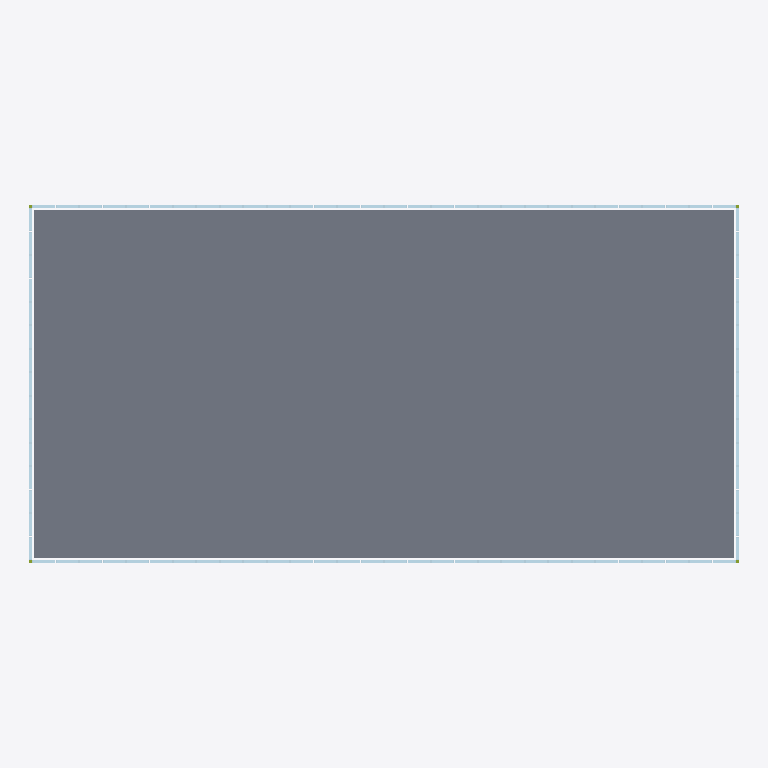
Plan cut of the same IFC building model at storey 'L3' (level 8.40 m, cut at 9.80 m), seen from above with north up, elements coloured by IFC class (only those large enough to see are counted): 90 plates (pale blue), 1 slab (grey). Cut surfaces are drawn darker.
Extent 48.5 m × 24.5 m × 33.3 m (x, y, z). Storeys (9): L1 at 0.00 m; L2 at 4.50 m; L3 at 8.40 m; L4 at 12.30 m; L5 at 16.20 m; L6 at 20.10 m; L7 at 24.00 m; L8 at 27.90 m; RF at 31.80 m. Elements (823): 810 IfcPlate, 9 IfcSlab, 4 IfcMember.

HEADER;
FILE_DESCRIPTION(('ViewDefinition [CoordinationView]'),'2;1');
FILE_NAME('facade_bim.ifc','2026-09-23T00:00:00',(''),(''),'IfcOpenShell 0.8.5','facade-bim/scripts/export_ifc.py','');
FILE_SCHEMA(('IFC4'));
ENDSEC;
DATA;
#1=IFCPROJECT('2S7KYq0K9QZfed_IspUA4z',$,'单元式幕墙 BIM（虚构示例建筑）',$,$,$,$,(#11),#5);
#13=IFCSITE('2QA5KAmWfGOhSV0kdMNCcg',$,'场地',$,$,$,$,$,$,$,$,$,$,$);
#14=IFCBUILDING('3tO_0hFrTM9fxaPGZRUk3G',$,'示例办公楼',$,$,$,$,$,$,$,$,$);
#17=IFCBUILDINGSTOREY('3edehYY6XTVQBt7LQ2SCrE',$,'L1',$,$,$,$,$,$,0.0);
#18=IFCBUILDINGSTOREY('0ntoN709HTKvB2tvBlPP5h',$,'L2',$,$,$,$,$,$,4500.0);
#19=IFCBUILDINGSTOREY('3360vg0tLJWvLNU$D_pgQT',$,'L3',$,$,$,$,$,$,8400.0);
#20=IFCBUILDINGSTOREY('2YD0FxzVjKZwNQj0e6oHqq',$,'L4',$,$,$,$,$,$,12300.0);
#21=IFCBUILDINGSTOREY('1lMZyjRIDPSOXPdexkMqox',$,'L5',$,$,$,$,$,$,16200.0);
#22=IFCBUILDINGSTOREY('0iugdNm1nQPuRTv3czB0lQ',$,'L6',$,$,$,$,$,$,20100.0);
#23=IFCBUILDINGSTOREY('04EqukYgfT5wSUwLzLj8ro',$,'L7',$,$,$,$,$,$,24000.0);
#24=IFCBUILDINGSTOREY('0DwlBhS4XHywGspZU7jLsu',$,'L8',$,$,$,$,$,$,27900.0);
#25=IFCBUILDINGSTOREY('1KNT1f709OfhPS1m8u8_sB',$,'RF',$,$,$,$,$,$,31800.0);
#165721=IFCSLAB('2z5U9L539Q5hnahSJiJQFj',$,'楼板 L3',$,$,#165733,#165730,$,.FLOOR.);
#12024=IFCPLATE('3x6izMo5TTEwm5U_FQfVKz',$,'S-L3-08',$,$,#75253,$,$,$);
#12142=IFCPLATE('0R$OpOonLSAOmjYljyl6rl',$,'S-L3-10',$,$,#75535,$,$,$);
#12791=IFCPLATE('3JU3PgG61HrgJrbeFkTGcY',$,'S-L3-21',$,$,#77086,$,$,$);
#12909=IFCPLATE('1ZiA3e1UTMhQJg$C6AaTeU',$,'S-L3-23',$,$,#77368,$,$,$);
#16331=IFCPLATE('0gdx_$vwnKVfX17GKiGMAp',$,'W-L3-06',$,$,#85546,$,$,$);
#16449=IFCPLATE('3ooT1ryLDGug1UMearLNgy',$,'W-L3-08',$,$,#85828,$,$,$);
#16567=IFCPLATE('0K99x$qkbSJQF0ncJSBnFz',$,'W-L3-10',$,$,#86110,$,$,$);
#11611=IFCPLATE('2Va01R2l1SgufW72KbRl2n',$,'S-L3-01',$,$,#74266,$,$,$);
#11670=IFCPLATE('1kFVxLTDnTJfkXykkk$ok2',$,'S-L3-02',$,$,#74407,$,$,$);
#11729=IFCPLATE('3aARFdRj1RPRZrNggduvYD',$,'S-L3-03',$,$,#74548,$,$,$);
#11788=IFCPLATE('22ivQgkiXQqRTyyyVxOVvz',$,'S-L3-04',$,$,#74689,$,$,$);
#11847=IFCPLATE('03DupDgnDQSgwKVqFn48Un',$,'S-L3-05',$,$,#74830,$,$,$);
#11906=IFCPLATE('1I3KHYNuvOYewqXlpvTXvG',$,'S-L3-06',$,$,#74971,$,$,$);
#11965=IFCPLATE('319hTp7GbRyATiqYHZ6UGI',$,'S-L3-07',$,$,#75112,$,$,$);
#12083=IFCPLATE('2sZooniq9P2Rvpd9v1Igiz',$,'S-L3-09',$,$,#75394,$,$,$);
#12201=IFCPLATE('2INZQ3LkHHyhdG2sY8pDQ7',$,'S-L3-11',$,$,#75676,$,$,$);
#12260=IFCPLATE('0CFfzvHGHICgvRnOvZR9wa',$,'S-L3-12',$,$,#75817,$,$,$);
#12319=IFCPLATE('1OjrRLMZbKfAfoUEul9v$h',$,'S-L3-13',$,$,#75958,$,$,$);
#12378=IFCPLATE('0vDFbeEoTLwhu7HJPoiX5N',$,'S-L3-14',$,$,#76099,$,$,$);
#12437=IFCPLATE('36NegLEjTRGxEPqPDZabW2',$,'S-L3-15',$,$,#76240,$,$,$);
#12496=IFCPLATE('1YA2uESgDKJRHyl8L067VT',$,'S-L3-16',$,$,#76381,$,$,$);
#12555=IFCPLATE('2RUdLXdXjKCvQefv2FwwBa',$,'S-L3-17',$,$,#76522,$,$,$);
#12614=IFCPLATE('1ZLL5TibDQXfY11XO0DiFJ',$,'S-L3-18',$,$,#76663,$,$,$);
#12673=IFCPLATE('3$XhHiEcPGshTqqqAvxKxX',$,'S-L3-19',$,$,#76804,$,$,$);
#12732=IFCPLATE('1KmJS3WJ1Pyh2VmOdzalvW',$,'S-L3-20',$,$,#76945,$,$,$);
#12850=IFCPLATE('0UtNyEB9TUQ9BSboLbxo89',$,'S-L3-22',$,$,#77227,$,$,$);
#12968=IFCPLATE('1wnqBe2w5VA9dh$IzOn18D',$,'S-L3-24',$,$,#77509,$,$,$);
#13027=IFCPLATE('2iMdV1IMHQ$9iAxjJg4R0i',$,'S-L3-25',$,$,#77650,$,$,$);
#13086=IFCPLATE('2X5RMGzMXUHOI6vzQm$8y0',$,'S-L3-26',$,$,#77791,$,$,$);
#13145=IFCPLATE('2cU3EWmwnUo9qOnNOT9qgs',$,'S-L3-27',$,$,#77932,$,$,$);
#13204=IFCPLATE('2v98jqlyzS$eEEehay5TQu',$,'S-L3-28',$,$,#78073,$,$,$);
#13263=IFCPLATE('0UG5lfhM1UB9ibPNfJpdbb',$,'S-L3-29',$,$,#78214,$,$,$);
#13322=IFCPLATE('1MGe72VyvVOOsMpP8HubNZ',$,'S-L3-30',$,$,#78355,$,$,$);
#16036=IFCPLATE('13_kEkjpDMx9RIguGQuH_F',$,'W-L3-01',$,$,#84841,$,$,$);
#16095=IFCPLATE('23jScQ2ILQ4PeSfsDsRJ2l',$,'W-L3-02',$,$,#84982,$,$,$);
#16154=IFCPLATE('3t8KEgG2zM2eUy5cngIU2A',$,'W-L3-03',$,$,#85123,$,$,$);
#16213=IFCPLATE('0RSETxZevK8wToWZQYyTzZ',$,'W-L3-04',$,$,#85264,$,$,$);
#16272=IFCPLATE('2UuZnDjs9Nou6q54BgkUew',$,'W-L3-05',$,$,#85405,$,$,$);
#16390=IFCPLATE('05nxJ1B15O5u34wieCXLF_',$,'W-L3-07',$,$,#85687,$,$,$);
#16508=IFCPLATE('1PxQ0A1ADI$uBoMLGpmldx',$,'W-L3-09',$,$,#85969,$,$,$);
#16626=IFCPLATE('2csRdtueTKW9KZxtY4mBKx',$,'W-L3-11',$,$,#86251,$,$,$);
#16685=IFCPLATE('1Buz1wkZbU$Rj1tfPKif9C',$,'W-L3-12',$,$,#86392,$,$,$);
#16744=IFCPLATE('3YIwL_0iLLDO7s9xqvdx$o',$,'W-L3-13',$,$,#86533,$,$,$);
#16803=IFCPLATE('25otgU1dPUpASY$76ly8t0',$,'W-L3-14',$,$,#86674,$,$,$);
#16862=IFCPLATE('1yeV7QZzvOmesxg$KgzbYs',$,'W-L3-15',$,$,#86815,$,$,$);
ENDSEC;
